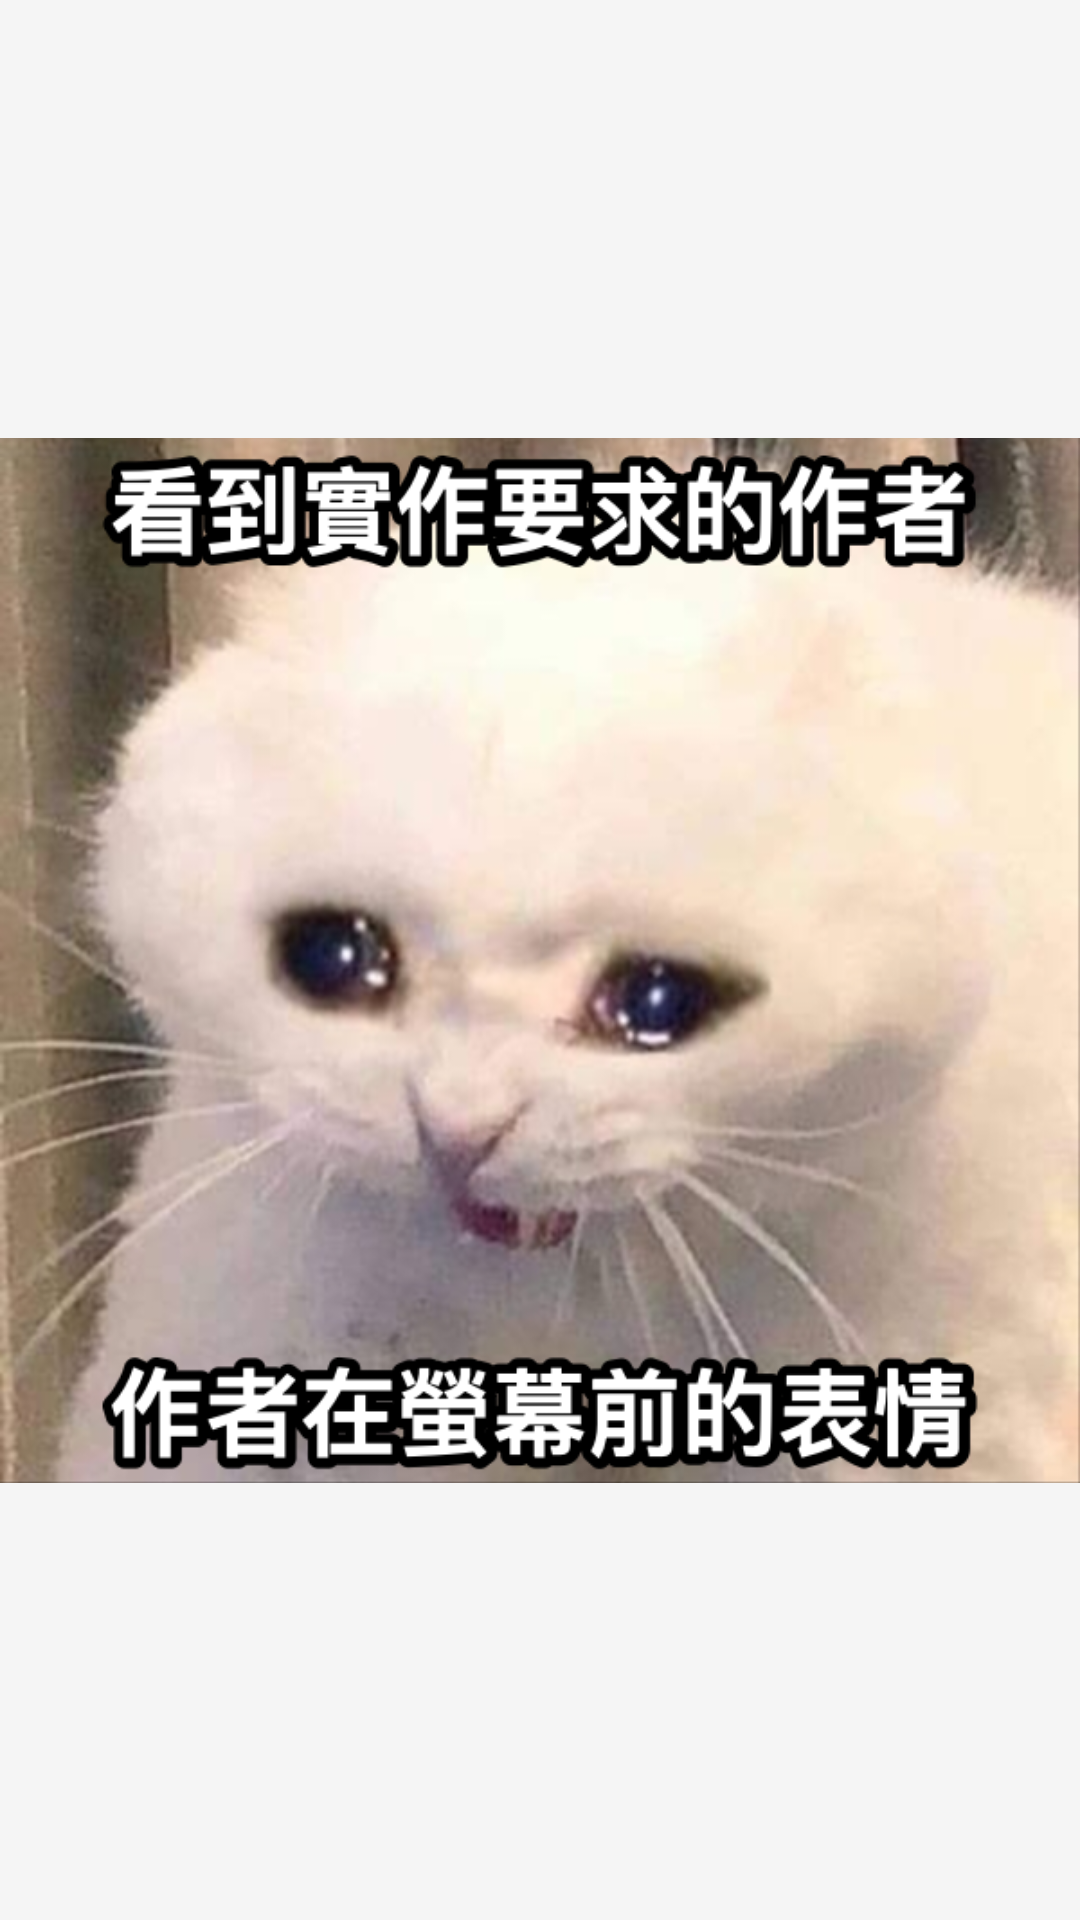

This screen was rendered from an Android layout file. Write that file and the resources it references.
<!-- AndroidManifest.xml: application theme Theme.MoveItPartner -->
<!-- res/layout/fragment_sadkitty_bulletin.xml -->
<?xml version="1.0" encoding="utf-8"?>
<androidx.constraintlayout.widget.ConstraintLayout xmlns:android="http://schemas.android.com/apk/res/android"
    xmlns:tools="http://schemas.android.com/tools"
    android:layout_width="match_parent"
    android:layout_height="match_parent"
    xmlns:app="http://schemas.android.com/apk/res-auto"
    tools:context=".ui.home.bulletin.SadKittyBulletinFragment"
    android:background="#f5f5f5">

    <ImageView
        android:contentDescription="Crying kitty meme"
        android:layout_width="match_parent"
        android:layout_height="wrap_content"
        app:layout_constraintStart_toStartOf="parent"
        app:layout_constraintEnd_toEndOf="parent"
        app:layout_constraintTop_toTopOf="parent"
        app:layout_constraintBottom_toBottomOf="parent"
        android:src="@drawable/crykitty"
        />

</androidx.constraintlayout.widget.ConstraintLayout>
<!-- resources referenced by this layout -->
<resources>
  <!-- drawable crykitty: png bitmap (drawable, 341039 bytes) -->
  <style name="Theme.MoveItPartner" parent="Theme.MaterialComponents.DayNight.DarkActionBar">
          
          <item name="colorPrimary">@color/purple_500</item>
          <item name="colorPrimaryVariant">@color/purple_700</item>
          <item name="colorOnPrimary">@color/white</item>
          
          <item name="colorSecondary">@color/teal_200</item>
          <item name="colorSecondaryVariant">@color/teal_700</item>
          <item name="colorOnSecondary">@color/black</item>
          
          <item name="android:statusBarColor" tools:targetApi="l">?attr/colorPrimaryVariant</item>
          
      </style>
  <!-- not gathered from this repository: default colours our renderer supplied (Android Studio template values) -->
  <color name="purple_500">#FF6200EE</color>
  <color name="purple_700">#FF3700B3</color>
  <color name="teal_200">#FF03DAC5</color>
  <color name="teal_700">#FF018786</color>
  <color name="black">#FF000000</color>
  <color name="white">#FFFFFFFF</color>
</resources>
